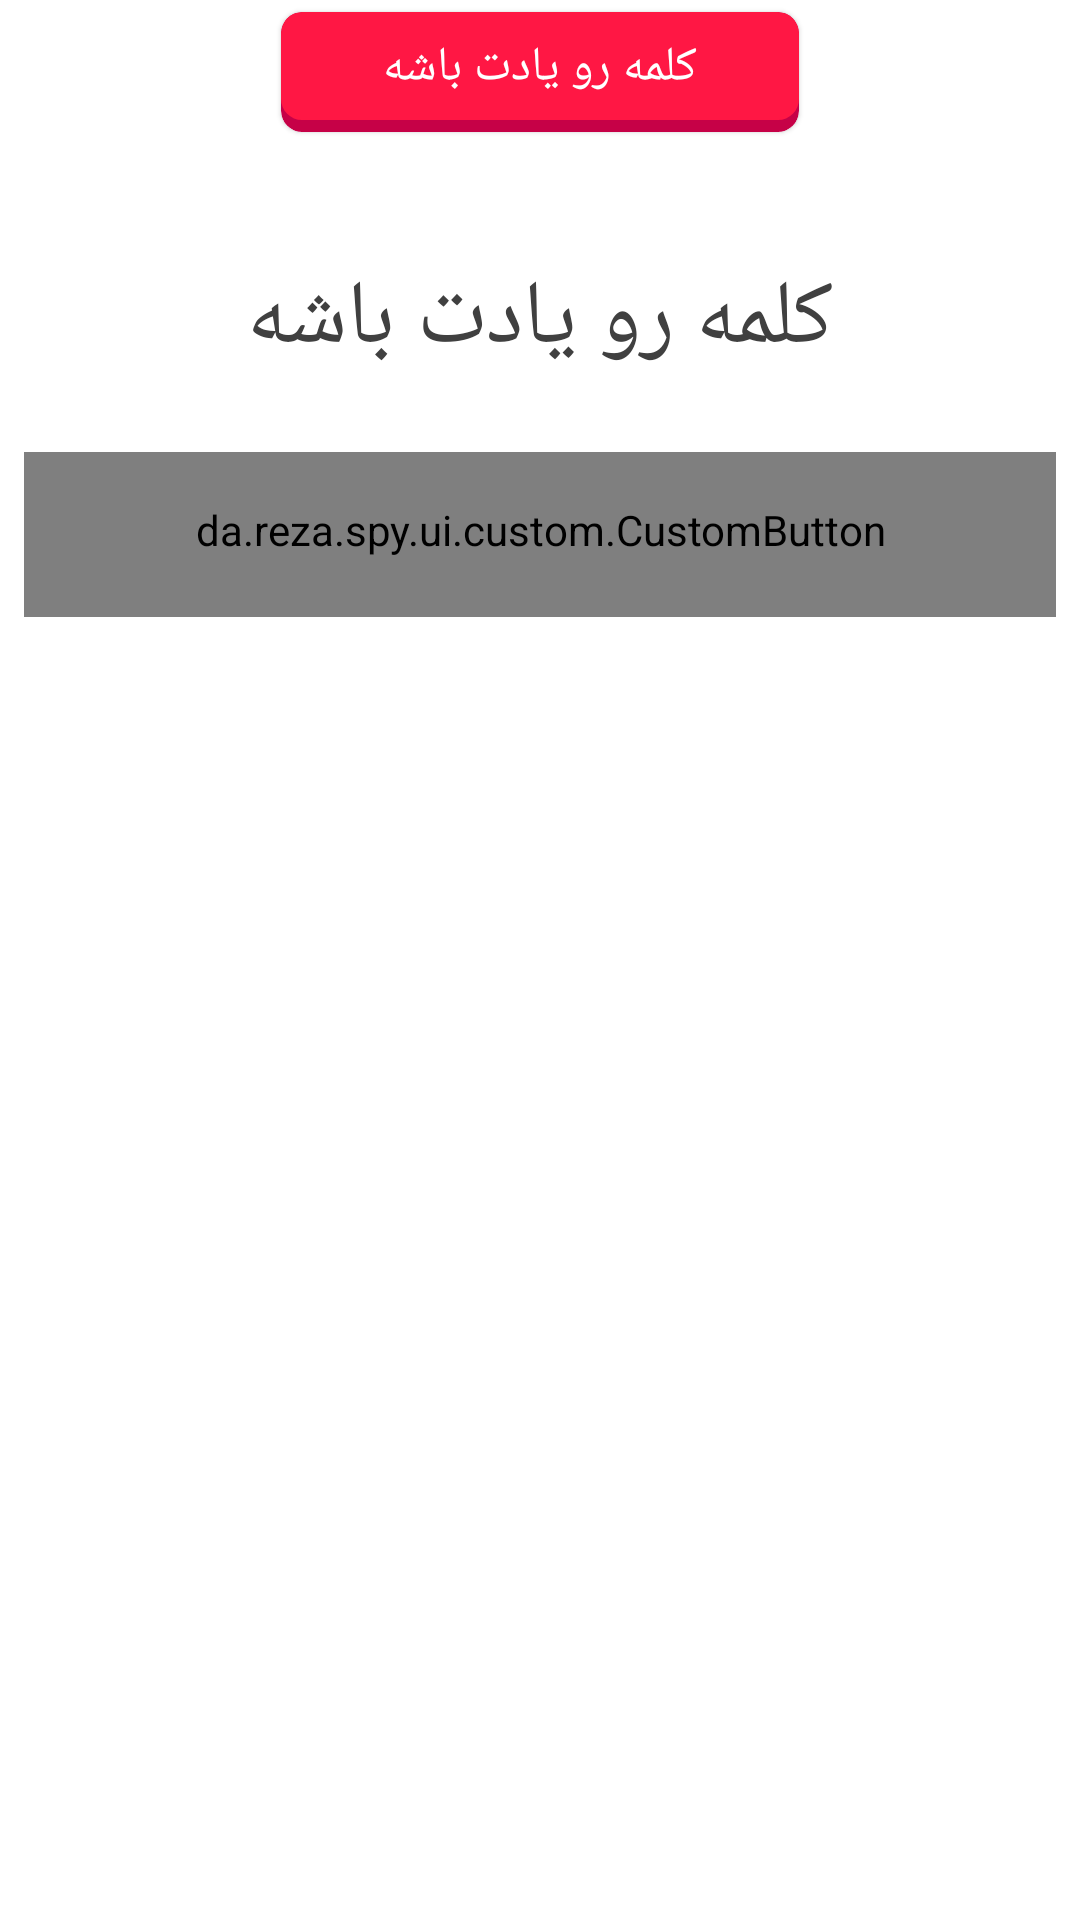

This screen was rendered from an Android layout file. Write that file and the resources it references.
<!-- AndroidManifest.xml: application theme Theme.Spy -->
<!-- res/layout/show_uamge_dialog.xml -->
<?xml version="1.0" encoding="utf-8"?>
<layout xmlns:android="http://schemas.android.com/apk/res/android"
    xmlns:app="http://schemas.android.com/apk/res-auto"
    xmlns:tools="http://schemas.android.com/tools"
    android:id="@+id/bottomSheetFilter">


    <androidx.constraintlayout.widget.ConstraintLayout
        android:layout_width="match_parent"
        android:layout_height="match_parent"
        android:clipToPadding="false"
        app:layout_constraintBottom_toBottomOf="parent"
        app:layout_constraintEnd_toEndOf="parent"
        app:layout_constraintStart_toStartOf="parent"
        app:layout_constraintTop_toTopOf="parent">


        <com.google.android.material.card.MaterialCardView
            android:layout_width="wrap_content"
            android:layout_height="40dp"
            android:layout_marginTop="4dp"
            app:cardCornerRadius="@dimen/def_radius"
            app:layout_constraintEnd_toEndOf="parent"
            app:layout_constraintStart_toStartOf="parent"
            app:layout_constraintTop_toTopOf="parent">

            <androidx.constraintlayout.widget.ConstraintLayout
                android:layout_width="match_parent"
                android:layout_height="match_parent"
                android:background="@drawable/button_background_red">


                <androidx.appcompat.widget.AppCompatTextView
                    android:layout_width="wrap_content"
                    android:layout_height="wrap_content"
                    android:layout_gravity="center"
                    android:layout_marginStart="32dp"
                    android:layout_marginEnd="32dp"
                    android:fontFamily="@font/lalezar"
                    android:gravity="center"
                    android:text="@string/image_dialog_title"
                    android:textColor="@color/white"
                    android:textSize="16sp"
                    app:layout_constraintBottom_toBottomOf="parent"
                    app:layout_constraintEnd_toEndOf="parent"
                    app:layout_constraintStart_toStartOf="parent"
                    app:layout_constraintTop_toTopOf="parent" />


            </androidx.constraintlayout.widget.ConstraintLayout>
        </com.google.android.material.card.MaterialCardView>


        <androidx.constraintlayout.widget.ConstraintLayout
            android:layout_width="match_parent"
            android:layout_height="match_parent"
            android:layout_marginTop="20dp"
            android:background="@color/white"
            app:layout_constraintBottom_toBottomOf="parent"
            app:layout_constraintEnd_toEndOf="parent"
            app:layout_constraintStart_toStartOf="parent"
            app:layout_constraintTop_toTopOf="parent">


            <androidx.appcompat.widget.LinearLayoutCompat
                android:id="@+id/linearLayoutCompat4"
                android:layout_width="match_parent"
                android:layout_height="wrap_content"
                android:layout_marginTop="50dp"
                android:gravity="center"
                android:orientation="vertical"
                app:layout_constraintEnd_toEndOf="parent"
                app:layout_constraintStart_toStartOf="parent"
                app:layout_constraintTop_toTopOf="parent">


                <androidx.appcompat.widget.AppCompatImageView
                    android:id="@+id/imageView"
                    android:layout_width="250dp"
                    android:visibility="gone"
                    android:layout_height="250dp"
                    app:layout_constraintEnd_toEndOf="parent"
                    app:layout_constraintStart_toStartOf="parent"
                    app:layout_constraintTop_toTopOf="parent" />


                <androidx.appcompat.widget.AppCompatTextView
                    android:id="@+id/txtWord"
                    android:layout_width="wrap_content"
                    android:layout_height="wrap_content"
                    android:layout_gravity="center"
                    android:layout_marginStart="32dp"
                    android:layout_marginTop="16dp"
                    android:layout_marginEnd="32dp"
                    android:fontFamily="@font/lalezar"
                    android:gravity="center"
                    android:text="@string/image_dialog_title"
                    android:textColor="@color/black"
                    android:textSize="30dp"
                    app:layout_constraintEnd_toEndOf="parent"
                    app:layout_constraintStart_toStartOf="parent"
                    app:layout_constraintTop_toBottomOf="@+id/imageView" />

                <androidx.appcompat.widget.AppCompatTextView
                    android:id="@+id/txtStarter"
                    android:layout_width="wrap_content"
                    android:layout_height="wrap_content"
                    android:layout_gravity="center"
                    android:visibility="gone"
                    android:layout_marginStart="32dp"
                    android:layout_marginTop="16dp"
                    android:layout_marginEnd="32dp"
                    android:fontFamily="@font/lalezar"
                    android:gravity="center"
                    android:text="@string/gameStartsByYou"
                    android:textColor="@color/red"
                    android:textSize="18sp"
                    app:layout_constraintEnd_toEndOf="parent"
                    app:layout_constraintStart_toStartOf="parent"
                    app:layout_constraintTop_toBottomOf="@+id/imageView" />

            </androidx.appcompat.widget.LinearLayoutCompat>


            <da.reza.spy.ui.custom.CustomButton
                android:id="@+id/btnClose"
                android:layout_width="0dp"
                android:layout_height="55dp"
                android:layout_marginStart="8dp"
                android:layout_marginTop="24dp"
                android:layout_marginEnd="8dp"
                android:layout_marginBottom="24dp"
                android:background="@drawable/button_background_green"
                android:fontFamily="@font/lalezar"
                android:text="@string/image_dialog_button"
                android:textColor="@color/white"
                android:textSize="18sp"
                app:layout_constraintBottom_toBottomOf="parent"
                app:layout_constraintEnd_toEndOf="parent"
                app:layout_constraintStart_toStartOf="parent"
                app:layout_constraintTop_toBottomOf="@+id/linearLayoutCompat4"
                app:layout_constraintVertical_bias="0.0" />


        </androidx.constraintlayout.widget.ConstraintLayout>

    </androidx.constraintlayout.widget.ConstraintLayout>




</layout>
<!-- resources referenced by this layout -->
<resources>
  <color name="black">#404040</color>
  <color name="red">#FB3158</color>
  <color name="white">#FFFFFF</color>
  <dimen name="def_radius">7dp</dimen>
  <!-- drawable button_background_green (drawable) -->
  <?xml version="1.0" encoding="utf-8"?>
  <layer-list xmlns:android="http://schemas.android.com/apk/res/android">
  
      
      <item>
          <shape  android:shape="rectangle">
  
              
              <solid android:color="#388E3C" />
              <corners android:radius="@dimen/def_radius" />
  
          </shape>
      </item>
  
      
      <item android:bottom="12px">
  
          <shape  android:shape="rectangle">
              <padding android:bottom="5dp"
                  android:top="2dp"
                  android:left="2dp"
                  android:right="2dp"/>
  
              
              <solid android:color="#689F38" />
              <corners android:radius="@dimen/def_radius" />
          </shape>
  
      </item>
  
  
  </layer-list>
  <!-- drawable button_background_red (drawable) -->
  <?xml version="1.0" encoding="utf-8"?>
  <layer-list xmlns:android="http://schemas.android.com/apk/res/android">
  
      
      <item>
          <shape  android:shape="rectangle">
  
              
              <solid android:color="#C60147" />
              <corners android:radius="@dimen/def_radius" />
  
          </shape>
      </item>
  
      
      <item android:bottom="12px">
  
          <shape  android:shape="rectangle">
              <padding android:bottom="5dp"
                  android:top="2dp"
                  android:left="2dp"
                  android:right="2dp"/>
  
              
              <solid android:color="#FF1744" />
              <corners android:radius="@dimen/def_radius" />
          </shape>
  
      </item>
  
  
  </layer-list>
  <string name="gameStartsByYou">بازی از تو شروع میشه</string>
  <string name="image_dialog_button">فهمیدم!</string>
  <string name="image_dialog_title">کلمه رو یادت باشه</string>
  <style name="Theme.Spy" parent="Theme.MaterialComponents.DayNight.NoActionBar">
          
          <item name="colorPrimary">@color/purple_500</item>
          <item name="colorPrimaryVariant">@color/purple_700</item>
          <item name="colorOnPrimary">@color/white</item>
          
          <item name="colorSecondary">@color/purple_500</item>
          <item name="colorSecondaryVariant">@color/purple_700</item>
          <item name="colorOnSecondary">@color/black</item>
          <item name="android:windowContentTransitions">true</item>
          <item name="android:forceDarkAllowed" tools:targetApi="q">false</item>
  
          
          <item name="android:statusBarColor" tools:targetApi="l">@color/purple_200_light</item>
          <item name="android:windowLightStatusBar" tools:targetApi="23">true</item>
  
          
      </style>
  <color name="purple_500">#2196f3</color>
  <color name="purple_700">#0069c0</color>
  <color name="purple_200_light">#E2EFF8</color>
</resources>
